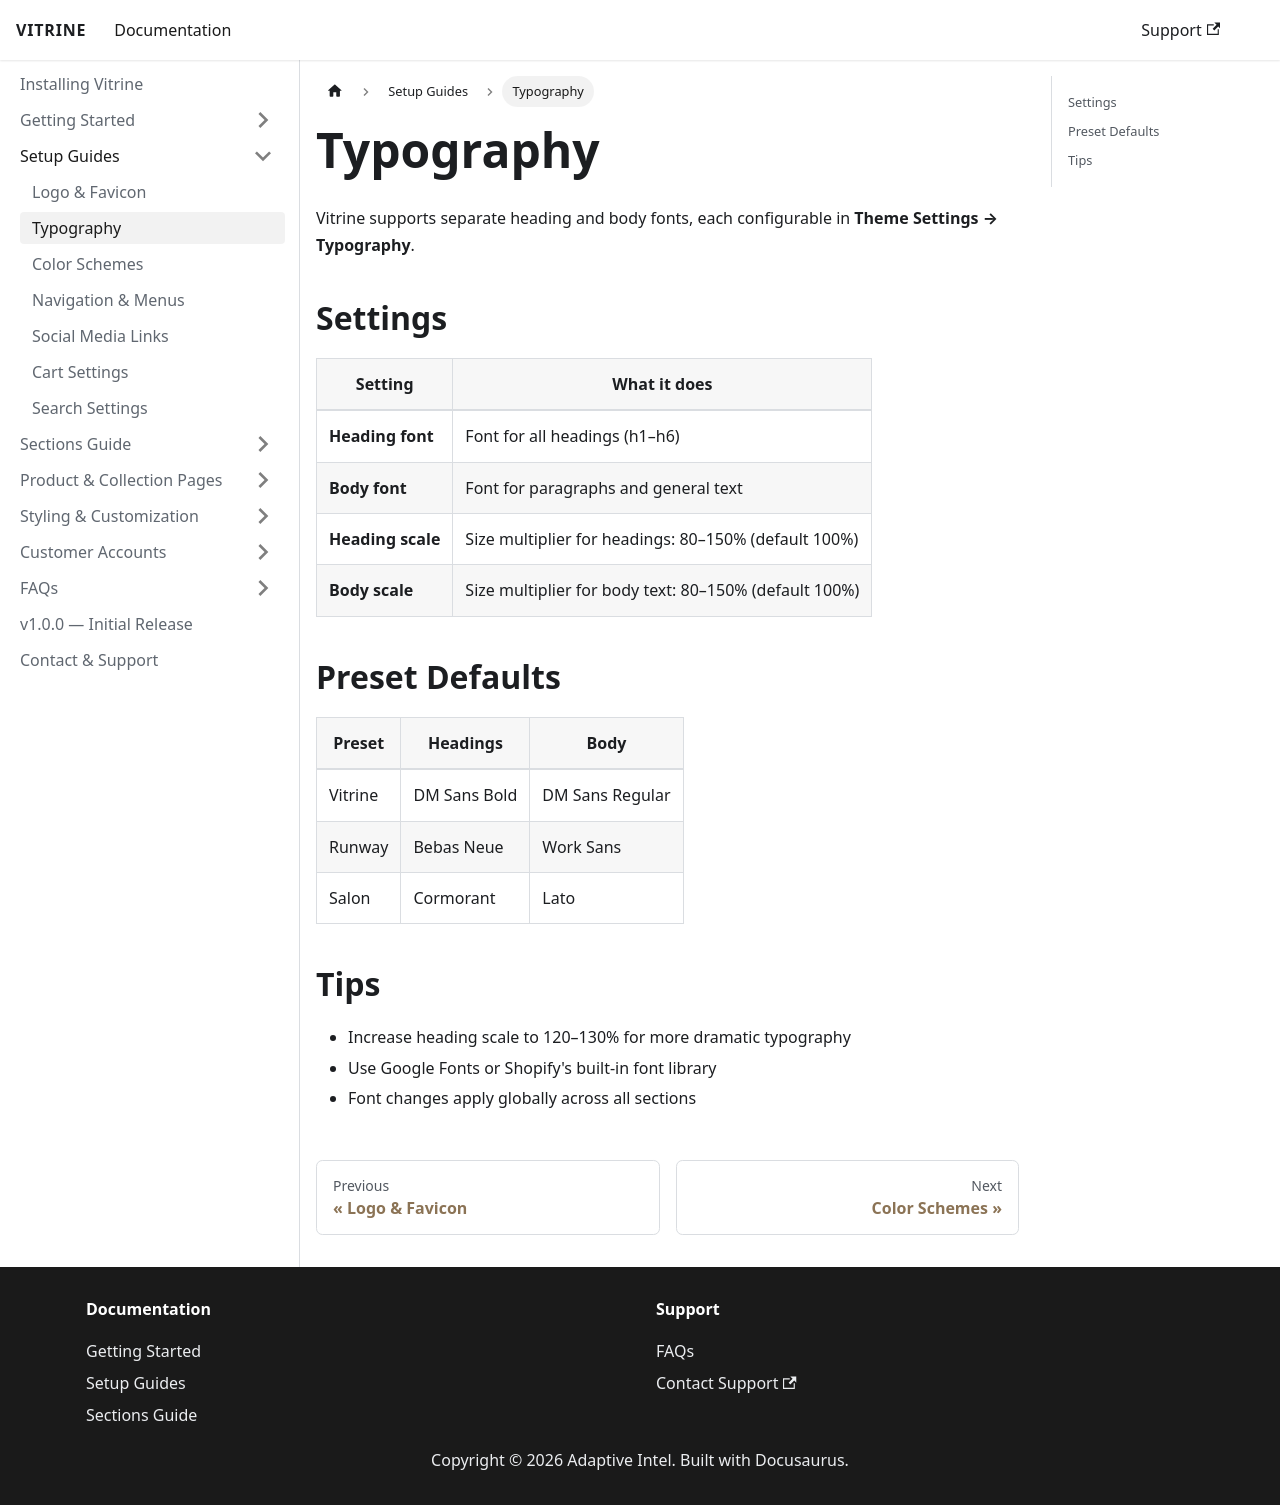

repository: Prodestinados/vitrine-theme-docs · page: setup-guides/typography/index.html · generator: docusaurus

# Typography

Vitrine supports separate heading and body fonts, each configurable in **Theme Settings → Typography**.

## Settings

| Setting | What it does |
|---------|-------------|
| **Heading font** | Font for all headings (h1–h6) |
| **Body font** | Font for paragraphs and general text |
| **Heading scale** | Size multiplier for headings: 80–150% (default 100%) |
| **Body scale** | Size multiplier for body text: 80–150% (default 100%) |

## Preset Defaults

| Preset | Headings | Body |
|--------|----------|------|
| Vitrine | DM Sans Bold | DM Sans Regular |
| Runway | Bebas Neue | Work Sans |
| Salon | Cormorant | Lato |

## Tips

- Increase heading scale to 120–130% for more dramatic typography
- Use Google Fonts or Shopify's built-in font library
- Font changes apply globally across all sections
